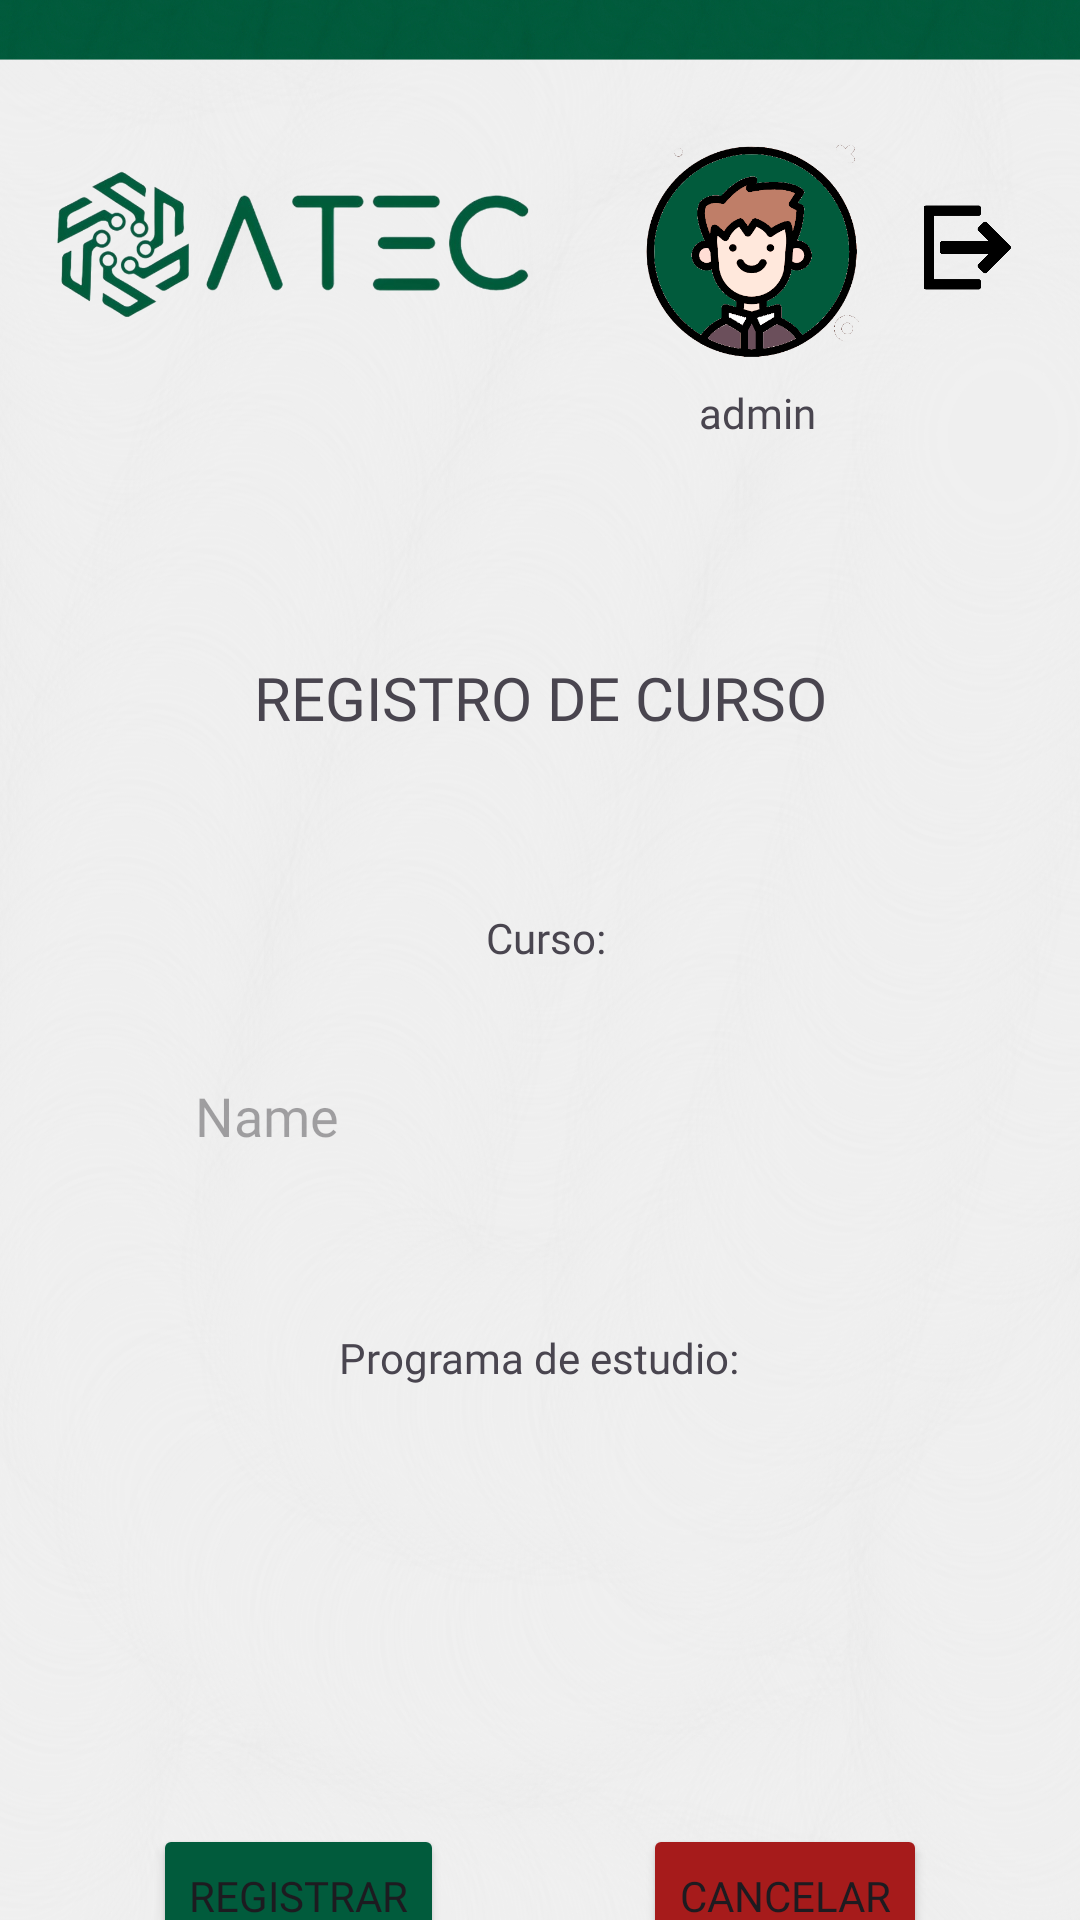

Layout XML and referenced resources for this Android screen:
<!-- AndroidManifest.xml: application theme Theme.EtacProyect1 -->
<!-- res/layout/activity_registrar_cursos.xml -->
<?xml version="1.0" encoding="utf-8"?>
<androidx.constraintlayout.widget.ConstraintLayout xmlns:android="http://schemas.android.com/apk/res/android"
    xmlns:app="http://schemas.android.com/apk/res-auto"
    xmlns:tools="http://schemas.android.com/tools"
    android:id="@+id/main"
    android:layout_width="match_parent"
    android:layout_height="match_parent"
    android:background="@drawable/atecwallp"
    tools:context=".RegistrarCursosActivity">

    <ImageView
        android:id="@+id/imageView29"
        android:layout_width="166dp"
        android:layout_height="106dp"
        android:layout_marginStart="16dp"
        android:layout_marginTop="28dp"
        app:layout_constraintStart_toStartOf="parent"
        app:layout_constraintTop_toTopOf="parent"
        app:srcCompat="@drawable/ateclogo" />

    <ImageView
        android:id="@+id/imageView30"
        android:layout_width="93dp"
        android:layout_height="72dp"
        android:layout_marginTop="48dp"
        android:layout_marginEnd="5dp"
        app:layout_constraintEnd_toStartOf="@+id/imageView31"
        app:layout_constraintTop_toTopOf="parent"
        app:srcCompat="@drawable/adminlogo" />

    <ImageView
        android:id="@+id/imageView31"
        android:layout_width="41dp"
        android:layout_height="29dp"
        android:layout_marginTop="68dp"
        android:layout_marginEnd="17dp"
        app:layout_constraintEnd_toEndOf="parent"
        app:layout_constraintTop_toTopOf="parent"
        app:srcCompat="@drawable/cerrarsesion" />

    <TextView
        android:id="@+id/nameadminCurso"
        android:layout_width="wrap_content"
        android:layout_height="wrap_content"
        android:layout_marginTop="8dp"
        android:layout_marginEnd="88dp"
        android:fontFamily="@font/acherusbold"
        android:text="admin"
        app:layout_constraintEnd_toEndOf="parent"
        app:layout_constraintTop_toBottomOf="@+id/imageView30" />

    <TextView
        android:id="@+id/textView25"
        android:layout_width="wrap_content"
        android:layout_height="wrap_content"
        android:layout_marginStart="95dp"
        android:layout_marginTop="72dp"
        android:layout_marginEnd="95dp"
        android:fontFamily="@font/acherusbold"
        android:text="REGISTRO DE CURSO"
        android:textSize="20sp"
        app:layout_constraintEnd_toEndOf="parent"
        app:layout_constraintStart_toStartOf="parent"
        app:layout_constraintTop_toBottomOf="@+id/nameadminCurso" />

    <TextView
        android:id="@+id/textView27"
        android:layout_width="wrap_content"
        android:layout_height="wrap_content"
        android:layout_marginStart="176dp"
        android:layout_marginTop="57dp"
        android:layout_marginEnd="172dp"
        android:fontFamily="@font/acherusbold"
        android:text="Curso:"
        app:layout_constraintEnd_toEndOf="parent"
        app:layout_constraintStart_toStartOf="parent"
        app:layout_constraintTop_toBottomOf="@+id/textView25" />

    <EditText
        android:id="@+id/regCursoAdmin"
        android:layout_width="250dp"
        android:layout_height="50dp"
        android:layout_marginStart="69dp"
        android:layout_marginTop="25dp"
        android:layout_marginEnd="69dp"
        android:background="@drawable/border"
        android:ems="10"
        android:fontFamily="@font/acheruslight"
        android:hint="Name"
        android:inputType="text"
        android:paddingStart="10dp"
        app:layout_constraintEnd_toEndOf="parent"
        app:layout_constraintStart_toStartOf="parent"
        app:layout_constraintTop_toBottomOf="@+id/textView27" />

    <TextView
        android:id="@+id/textView30"
        android:layout_width="wrap_content"
        android:layout_height="wrap_content"
        android:layout_marginStart="121dp"
        android:layout_marginTop="46dp"
        android:layout_marginEnd="122dp"
        android:fontFamily="@font/acherusbold"
        android:text="Programa de estudio:"
        app:layout_constraintEnd_toEndOf="parent"
        app:layout_constraintStart_toStartOf="parent"
        app:layout_constraintTop_toBottomOf="@+id/regCursoAdmin" />

    <Spinner
        android:id="@+id/regProgramaCurso"
        android:layout_width="250dp"
        android:layout_height="50dp"
        android:layout_marginStart="69dp"
        android:layout_marginTop="25dp"
        android:layout_marginEnd="69dp"
        android:background="@drawable/border"
        android:ems="10"
        android:fontFamily="@font/acheruslight"
        android:hint="Name"
        android:inputType="text"
        android:paddingStart="10dp"
        app:layout_constraintEnd_toEndOf="parent"
        app:layout_constraintStart_toStartOf="parent"
        app:layout_constraintTop_toBottomOf="@+id/textView30" />

    <Button
        android:id="@+id/btnGuardarCurso"
        android:layout_width="wrap_content"
        android:layout_height="wrap_content"
        android:layout_marginStart="51dp"
        android:layout_marginTop="71dp"
        android:backgroundTint="#015B3C"
        android:fontFamily="@font/acherusbold"
        android:text="REGISTRAR"
        app:layout_constraintStart_toStartOf="parent"
        app:layout_constraintTop_toBottomOf="@+id/regProgramaCurso" />

    <Button
        android:id="@+id/btnCancelarCurso"
        android:layout_width="wrap_content"
        android:layout_height="wrap_content"
        android:layout_marginTop="71dp"
        android:layout_marginEnd="51dp"
        android:backgroundTint="#A61B1B"
        android:fontFamily="@font/acherusbold"
        android:text="CANCELAR"
        app:layout_constraintEnd_toEndOf="parent"
        app:layout_constraintTop_toBottomOf="@+id/regProgramaCurso" />
</androidx.constraintlayout.widget.ConstraintLayout>
<!-- resources referenced by this layout -->
<resources>
  <!-- drawable adminlogo: png bitmap (drawable, 35551 bytes) -->
  <!-- drawable ateclogo: png bitmap (drawable, 115733 bytes) -->
  <!-- drawable atecwallp: jpg bitmap (drawable, 557322 bytes) -->
  <!-- drawable cerrarsesion: png bitmap (drawable, 10349 bytes) -->
  <style name="Theme.EtacProyect1" parent="Base.Theme.EtacProyect1" />
  <style name="Base.Theme.EtacProyect1" parent="Theme.Material3.DayNight.NoActionBar">
          
          
      </style>
</resources>
